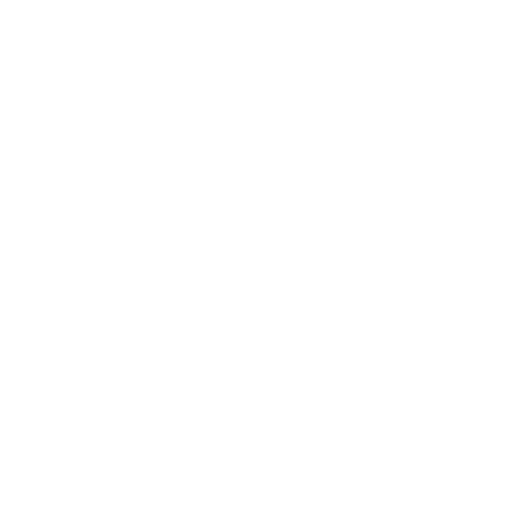
t = 0.00 s
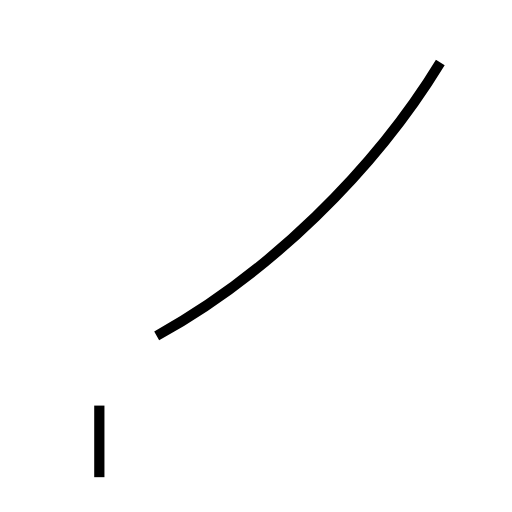
t = 1.38 s
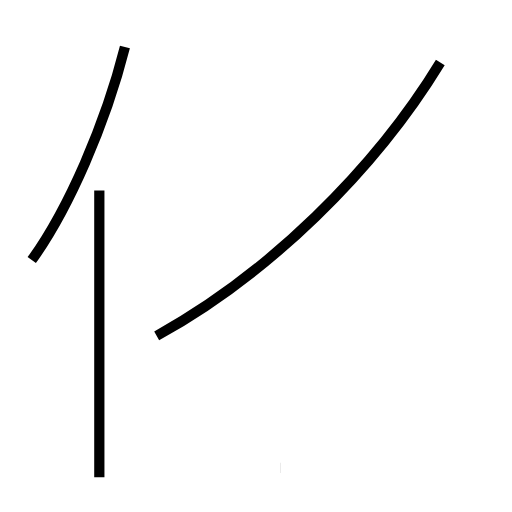
t = 2.69 s
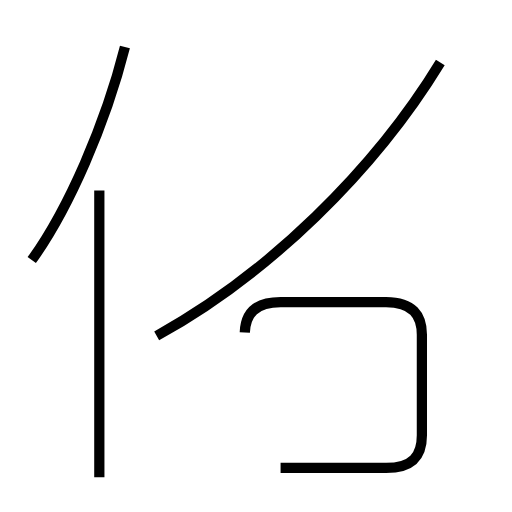
t = 4.09 s
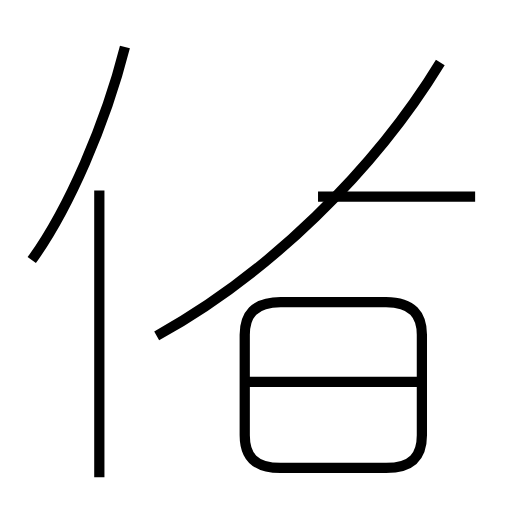
t = 5.51 s
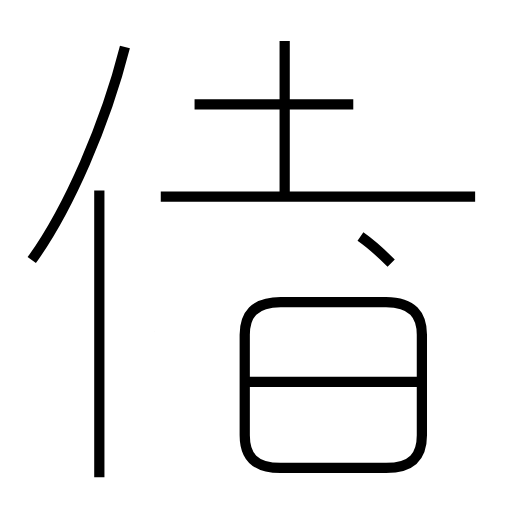
t = 7.01 s

The animated SVG that drew these frames (rendered in a browser with its animation timeline set to each time). Animation: 9 SMIL elements (animate=9); one cycle of 7.01 s.

<?xml version='1.0' encoding='utf-8'?>
<svg viewBox="0.0 -6.0 50.0 50.0" version="1.1" xmlns="http://www.w3.org/2000/svg"><rect x="-1000" y="-1000" width="2000" height="2000" stroke="white" fill="white" /><g style="fill:none;stroke:#000000;stroke-width:1"><path d="M 15.3 -11.2 C 26.2 -17.2 36.6 -27.4 43.0 -37.9 " transform="translate(0.0 38.0)" stroke-dasharray="38.87510428182502" stroke-dashoffset="38.87510428182502"><animate attributeName="stroke-dashoffset" from="38.87510428182502" to="0" dur="1.1662531284547504s" begin="0s; anim_end.end" fill="freeze" id="anim0" /></path><path d="M 9.7 2.6 L 9.7 -25.4 " transform="translate(0.0 38.0)" stroke-dasharray="28.0" stroke-dashoffset="28.0"><animate attributeName="stroke-dashoffset" from="28.0" to="0" dur="0.84s" begin="anim0.end" fill="freeze" id="anim1" /></path><path d="M 3.1 -18.6 C 6.7 -23.6 10.3 -31.9 12.2 -39.4 " transform="translate(0.0 38.0)" stroke-dasharray="22.816741191870754" stroke-dashoffset="22.816741191870754"><animate attributeName="stroke-dashoffset" from="22.816741191870754" to="0" dur="0.6845022357561226s" begin="anim1.end" fill="freeze" id="anim2" /></path><path d="M 27.4 1.7 L 37.7 1.7 C 40.3 1.7 41.2 0.5 41.2 -1.5 L 41.2 -11.3 C 41.2 -13.2 40.3 -14.5 37.7 -14.5 L 27.4 -14.5 C 24.8 -14.5 23.9 -13.2 23.9 -11.3 L 23.9 -1.5 C 23.9 0.5 24.8 1.7 27.4 1.7 Z " transform="translate(0.0 38.0)" stroke-dasharray="62.03169514645623" stroke-dashoffset="62.03169514645623"><animate attributeName="stroke-dashoffset" from="62.03169514645623" to="0" dur="1.8609508543936868s" begin="anim2.end" fill="freeze" id="anim3" /></path><path d="M 40.9 -6.7 L 24.3 -6.7 " transform="translate(0.0 38.0)" stroke-dasharray="16.599999999999998" stroke-dashoffset="16.599999999999998"><animate attributeName="stroke-dashoffset" from="16.599999999999998" to="0" dur="0.49799999999999994s" begin="anim3.end" fill="freeze" id="anim4" /></path><path d="M 46.4 -24.8 L 15.7 -24.8 " transform="translate(0.0 38.0)" stroke-dasharray="30.7" stroke-dashoffset="30.7"><animate attributeName="stroke-dashoffset" from="30.7" to="0" dur="0.9209999999999999s" begin="anim4.end" fill="freeze" id="anim5" /></path><path d="M 38.2 -18.3 C 37.3 -19.2 36.2 -20.2 35.2 -20.9 " transform="translate(0.0 38.0)" stroke-dasharray="3.974515261943295" stroke-dashoffset="3.974515261943295"><animate attributeName="stroke-dashoffset" from="3.974515261943295" to="0" dur="0.11923545785829884s" begin="anim5.end" fill="freeze" id="anim6" /></path><path d="M 34.5 -33.8 L 19.0 -33.8 " transform="translate(0.0 38.0)" stroke-dasharray="15.5" stroke-dashoffset="15.5"><animate attributeName="stroke-dashoffset" from="15.5" to="0" dur="0.46499999999999997s" begin="anim6.end" fill="freeze" id="anim7" /></path><path d="M 27.8 -24.9 L 27.8 -40.0" transform="translate(0.0 38.0)" stroke-dasharray="15.100000000000001" stroke-dashoffset="15.100000000000001"><animate attributeName="stroke-dashoffset" from="15.100000000000001" to="0" dur="0.453s" begin="anim7.end" fill="freeze" id="anim_end" /></path></g></svg>
